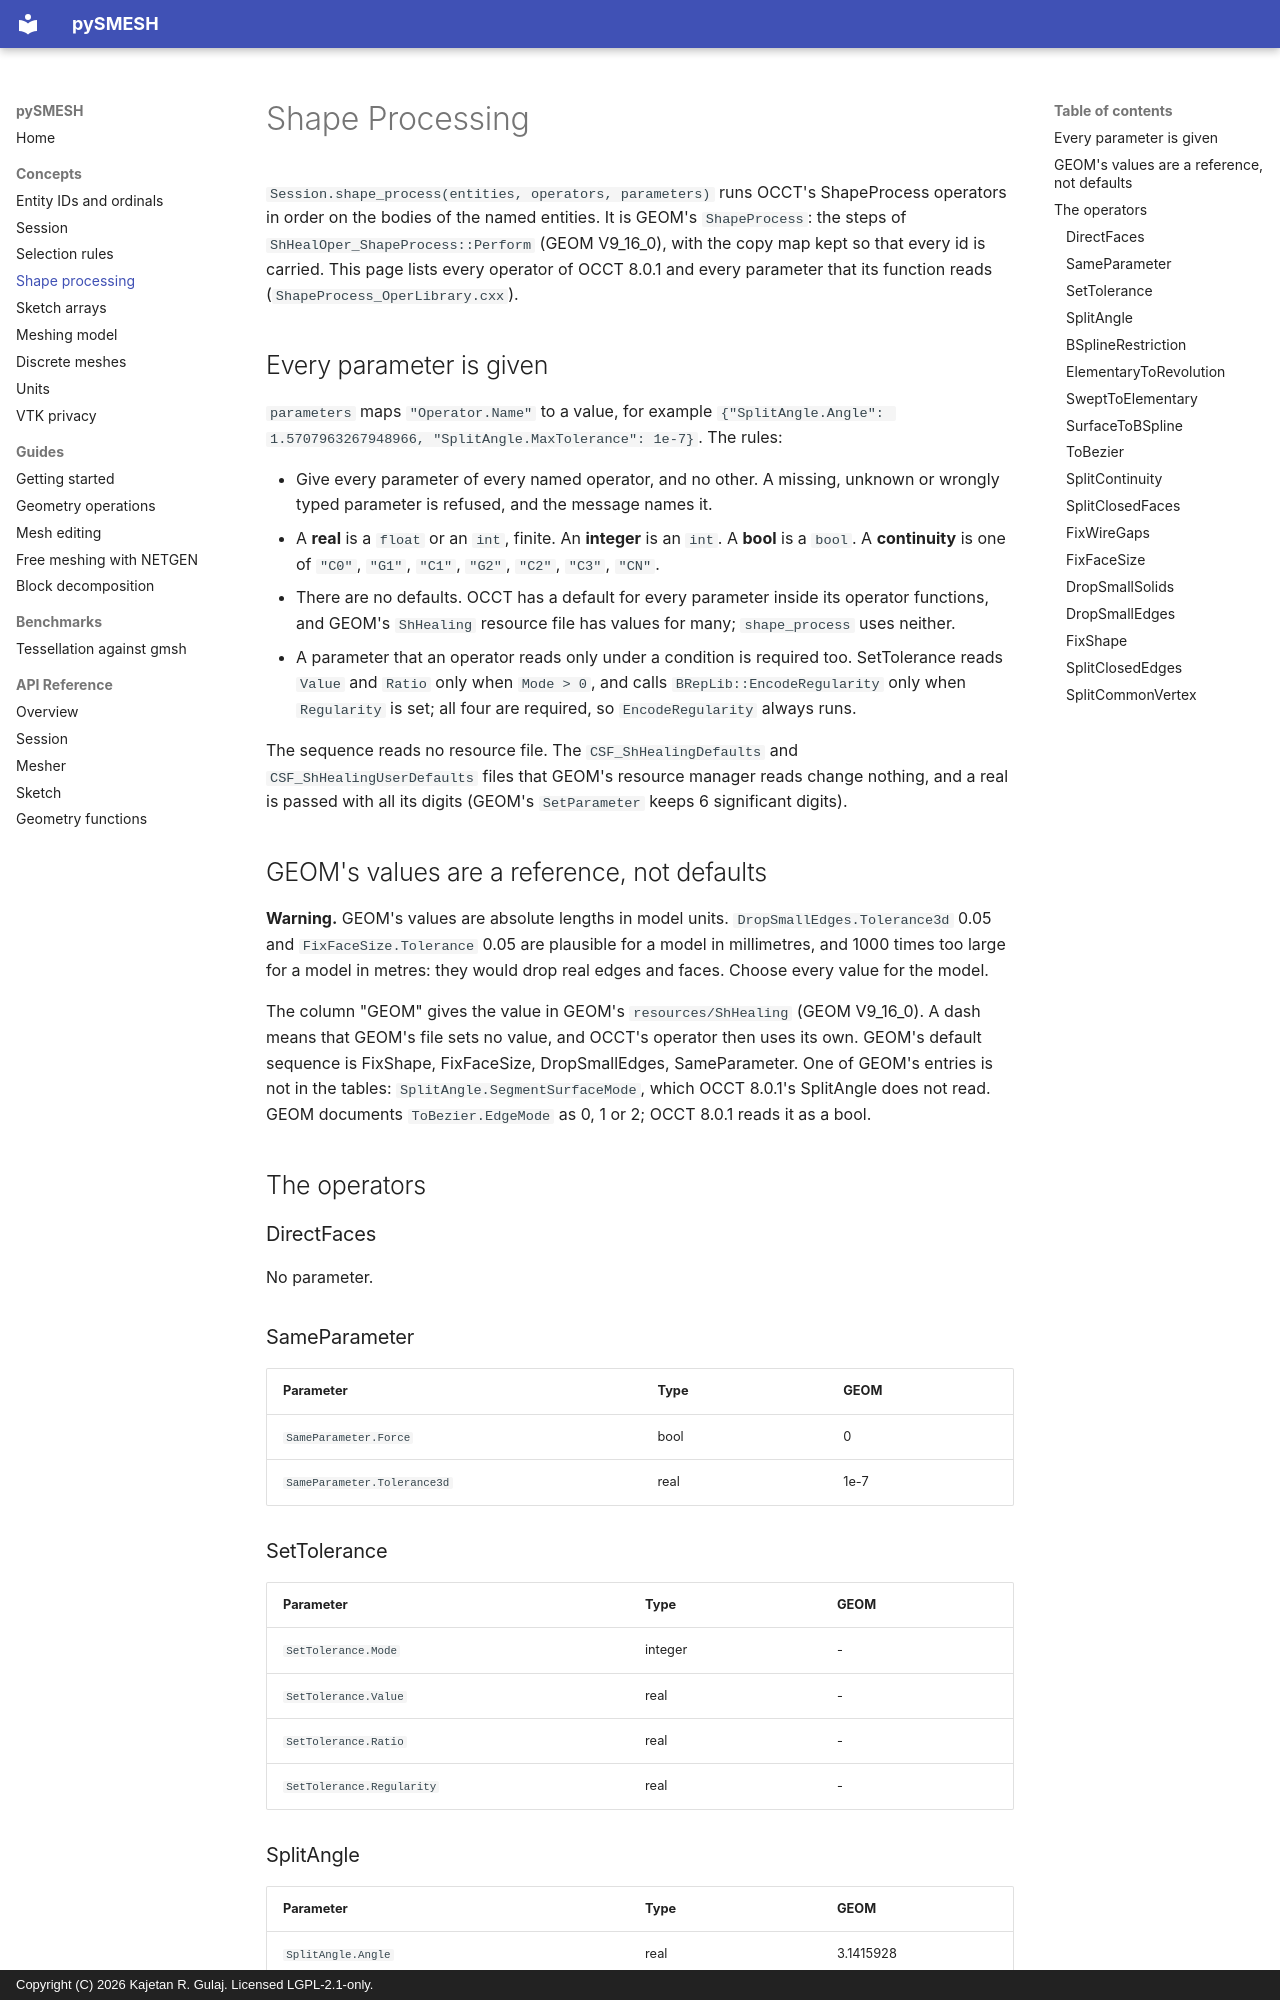

repository: KRGulaj/pySMESH · page: concepts/shape-process/index.html · generator: mkdocs · copyright: Copyright (C) 2026 Kajetan R. Gulaj. Licensed LGPL-2.1-only.

# Shape Processing

`Session.shape_process(entities, operators, parameters)` runs OCCT's ShapeProcess operators
in order on the bodies of the named entities. It is GEOM's `ShapeProcess`: the steps of
`ShHealOper_ShapeProcess::Perform` (GEOM V9_16_0), with the copy map kept so that every id
is carried. This page lists every operator of OCCT 8.0.1 and every parameter that its
function reads (`ShapeProcess_OperLibrary.cxx`).

## Every parameter is given

`parameters` maps `"Operator.Name"` to a value, for example
`{"SplitAngle.Angle": 1.5707963267948966, "SplitAngle.MaxTolerance": 1e-7}`. The rules:

- Give every parameter of every named operator, and no other. A missing, unknown or
  wrongly typed parameter is refused, and the message names it.
- A **real** is a `float` or an `int`, finite. An **integer** is an `int`. A **bool** is a
  `bool`. A **continuity** is one of `"C0"`, `"G1"`, `"C1"`, `"G2"`, `"C2"`, `"C3"`, `"CN"`.
- There are no defaults. OCCT has a default for every parameter inside its operator
  functions, and GEOM's `ShHealing` resource file has values for many; `shape_process`
  uses neither.
- A parameter that an operator reads only under a condition is required too.
  SetTolerance reads `Value` and `Ratio` only when `Mode > 0`, and calls
  `BRepLib::EncodeRegularity` only when `Regularity` is set; all four are required, so
  `EncodeRegularity` always runs.

The sequence reads no resource file. The `CSF_ShHealingDefaults` and
`CSF_ShHealingUserDefaults` files that GEOM's resource manager reads change nothing, and a
real is passed with all its digits (GEOM's `SetParameter` keeps 6 significant digits).
